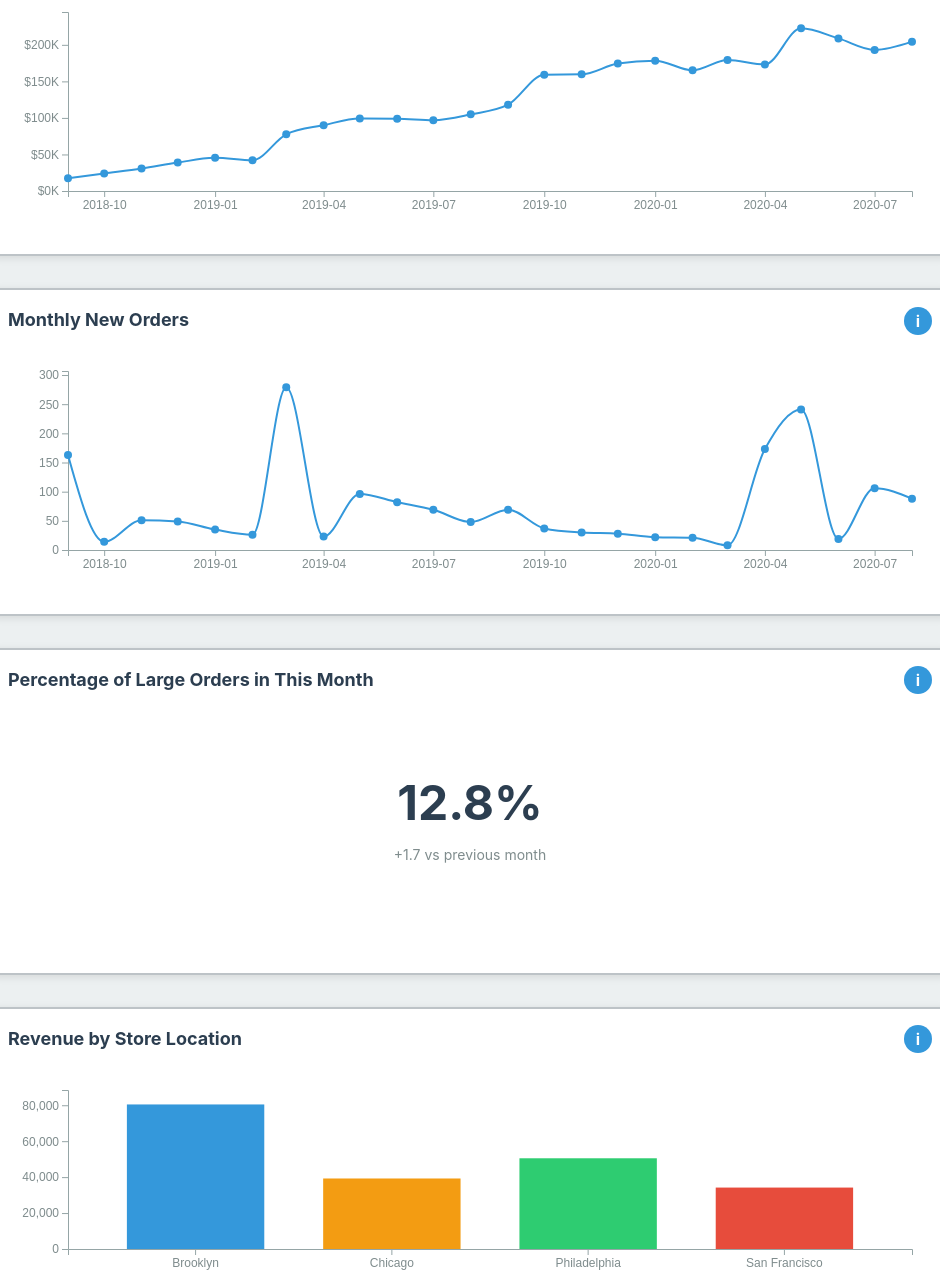
D3 v7 page, settled after 480 driven frames (8 s of simulated time); the page loaded 4 data file(s).


// ── js/api/neo4j_service.js
// Mock Neo4j API service
// In production, this would call your backend endpoint which queries Neo4j

const MOCK_LINEAGE_DATA = {
    adoption_rate: {
        nodes: [
            // Layer 1: Source tables
            { id: 'dm_feature_usage', type: 'DataModel', label: 'feature_usage', layer: 1 },
            { id: 'dm_active_accounts', type: 'DataModel', label: 'active_accounts', layer: 1 },

            // Layer 1: Source columns
            { id: 'col_fu_account_id', type: 'Column', label: 'account_id', parent: 'dm_feature_usage', layer: 1 },
            { id: 'col_aa_account_id', type: 'Column', label: 'account_id', parent: 'dm_active_accounts', layer: 1 },

            // Layer 2: Join operation
            { id: 'op_join', type: 'Op', label: 'INNER JOIN', description: 'ON a.account_id = b.account_id', layer: 2 },

            // Layer 2: Joined result
            { id: 'dm_joined', type: 'DataModel', label: 'joined_data', layer: 2 },
            { id: 'col_joined_account_id_a', type: 'Column', label: 'a.account_id', parent: 'dm_joined', layer: 2 },
            { id: 'col_joined_account_id_b', type: 'Column', label: 'b.account_id', parent: 'dm_joined', layer: 2 },

            // Layer 3: Filter operation
            { id: 'op_filter', type: 'Op', label: 'WHERE', description: 'feature = \'Team Dashboard\' AND ...', layer: 3 },

            // Layer 3: Filtered result
            { id: 'dm_filtered', type: 'DataModel', label: 'filtered_data', layer: 3 },
            { id: 'col_filtered_account_id_a', type: 'Column', label: 'a.account_id', parent: 'dm_filtered', layer: 3 },
            { id: 'col_filtered_account_id_b', type: 'Column', label: 'b.account_id', parent: 'dm_filtered', layer: 3 },

            // Layer 4: Aggregation operations
            { id: 'op_count_a', type: 'Op', label: 'COUNT(DISTINCT)', description: 'a.account_id', layer: 4 },
            { id: 'op_count_b', type: 'Op', label: 'COUNT(DISTINCT)', description: 'b.account_id', layer: 4 },

            // Layer 4: Aggregated columns
            { id: 'col_count_a', type: 'Column', label: 'users_with_feature', parent: null, layer: 4 },
            { id: 'col_count_b', type: 'Column', label: 'total_eligible', parent: null, layer: 4 },

            // Layer 5: Division operation
            { id: 'op_divide', type: 'Op', label: '÷', description: 'Division', layer: 5 },

            // Layer 5: Output
            { id: 'dm_output', type: 'DataModel', label: 'query_result', layer: 5 },
            { id: 'col_adoption_rate', type: 'Column', label: 'adoption_rate', parent: 'dm_output', layer: 5 }
        ],
        links: [
            // Layer 1 to 2: Columns to JOIN
            { source: 'col_fu_account_id', target: 'op_join' },
            { source: 'col_aa_account_id', target: 'op_join' },
            { source: 'op_join', target: 'col_joined_account_id_a' },
            { source: 'op_join', target: 'col_joined_account_id_b' },

            // Layer 2 to 3: Joined columns to FILTER
            { source: 'col_joined_account_id_a', target: 'op_filter' },
            { source: 'col_joined_account_id_b', target: 'op_filter' },
            { source: 'op_filter', target: 'col_filtered_account_id_a' },
            { source: 'op_filter', target: 'col_filtered_account_id_b' },

            // Layer 3 to 4: Filtered columns to COUNT operations
            { source: 'col_filtered_account_id_a', target: 'op_count_a' },
            { source: 'col_filtered_account_id_b', target: 'op_count_b' },
            { source: 'op_count_a', target: 'col_count_a' },
            { source: 'op_count_b', target: 'col_count_b' },

            // Layer 4 to 5: Counts to DIVIDE
            { source: 'col_count_a', target: 'op_divide' },
            { source: 'col_count_b', target: 'op_divide' },
            { source: 'op_divide', target: 'col_adoption_rate' }
        ],
        layers: [
            { index: 1, label: 'SOURCES' },
            { index: 2, label: 'JOIN' },
            { index: 3, label: 'FILTER' },
            { index: 4, label: 'AGGREGATE' },
            { index: 5, label: 'OUTPUT' }
        ]
    },
    // Add other metrics as needed
    total_revenue: {
        nodes: [
            // Layer 1: Raw sources
            { id: 'dm_raw_products', type: 'DataModel', label: 'raw_products', layer: 1 },
            { id: 'dm_raw_orders', type: 'DataModel', label: 'raw_orders', layer: 1 },
            { id: 'col_raw_price', type: 'Column', label: 'price', parent: 'dm_raw_products', layer: 1 },
            { id: 'col_raw_order_id', type: 'Column', label: 'order_id', parent: 'dm_raw_orders', layer: 1 },
            { id: 'col_raw_order_at', type: 'Column', label: 'order_at', parent: 'dm_raw_orders', layer: 1 },

            // Layer 2: Staging - Price conversion
            { id: 'op_divide', type: 'Op', label: '÷', description: '÷ 100', layer: 2 },
            { id: 'dm_stg_product', type: 'DataModel', label: 'stg_product', layer: 2 },
            { id: 'col_stg_product_price', type: 'Column', label: 'product_price', parent: 'dm_stg_product', layer: 2 },

            // Layer 2: Staging - Order items
            { id: 'dm_stg_order_items', type: 'DataModel', label: 'stg_order_items', layer: 2 },
            { id: 'col_stg_product_price_items', type: 'Column', label: 'product_price', parent: 'dm_stg_order_items', layer: 2 },
            { id: 'col_stg_order_id', type: 'Column', label: 'order_id', parent: 'dm_stg_order_items', layer: 2 },

            // Layer 3: Mart - Order-level aggregation
            { id: 'op_sum_order', type: 'Op', label: 'SUM', description: 'sum(product_price) GROUP BY order_id', layer: 3 },
            { id: 'dm_mart_orders', type: 'DataModel', label: 'mart_orders', layer: 3 },
            { id: 'col_mart_revenue', type: 'Column', label: 'revenue', parent: 'dm_mart_orders', layer: 3 },
            { id: 'col_mart_order_at', type: 'Column', label: 'order_at', parent: 'dm_mart_orders', layer: 3 },

            // Layer 4: Final aggregation
            { id: 'op_coalesce_sum', type: 'Op', label: 'SUM(COALESCE)', description: 'sum(coalesce(revenue, 0)) GROUP BY trunc(order_at, MONTH)', layer: 4 },

            // Layer 5: Output
            { id: 'dm_output', type: 'DataModel', label: 'query_result', layer: 5 },
            { id: 'col_total_revenue', type: 'Column', label: 'total_revenue', parent: 'dm_output', layer: 5 }
        ],
        links: [
            // Layer 1 to 2: Price conversion
            { source: 'col_raw_price', target: 'op_divide' },
            { source: 'op_divide', target: 'col_stg_product_price', label: 'output as' },
            { source: 'col_raw_order_id', target: 'col_stg_order_id' },

            // Layer 2: Product price flows to order items
            { source: 'col_stg_product_price', target: 'col_stg_product_price_items'},

            // Layer 2 to 3: Order-level aggregation
            { source: 'col_stg_product_price_items', target: 'op_sum_order' },
            { source: 'col_stg_order_id', target: 'op_sum_order' },
            { source: 'op_sum_order', target: 'col_mart_revenue', label: 'output as' },

            // Layer 1 to 3: Order timestamp flows through
            { source: 'col_raw_order_at', target: 'col_mart_order_at' },

            // Layer 3 to 4: Final monthly aggregation
            { source: 'col_mart_revenue', target: 'op_coalesce_sum' },
            { source: 'col_mart_order_at', target: 'op_coalesce_sum' },

            // Layer 4 to 5: Output
            { source: 'op_coalesce_sum', target: 'col_total_revenue' }
        ],
        layers: [
            { index: 1, label: 'RAW' },
            { index: 2, label: 'STAGING' },
            { index: 3, label: 'MART' },
            { index: 4, label: 'AGGREGATE' },
            { index: 5, label: 'OUTPUT' }
        ]
    }
};

export async function fetchLineageData(metricName) {
    // Simulate API call delay
    await new Promise(resolve => setTimeout(resolve, 600));

    // In production, this would be:
    // const response = await fetch('/api/lineage', {
    //     method: 'POST',
    //     headers: { 'Content-Type': 'application/json' },
    //     body: JSON.stringify({ metric: metricName })
    // });
    // return await response.json();

    return MOCK_LINEAGE_DATA[metricName] || MOCK_LINEAGE_DATA.adoption_rate;
}
// ── js/api/openai_service.js
// Mock OpenAI API service
// In production, this would call your backend endpoint which calls OpenAI API

const MOCK_SUMMARIES = {
    adoption_rate: {
        description: "The adoption_rate metric measures the percentage of eligible accounts that have adopted the Team Dashboard feature by creating at least one report.",
        steps: [
            {
                title: "Source tables",
                description: "Joins feature_usage and active_accounts tables on account_id"
            },
            {
                title: "Filtering",
                description: "Filters for 'Team Dashboard' feature, 'create_report' events, and Pro/Enterprise subscription tiers"
            },
            {
                title: "Aggregation",
                description: "COUNT(DISTINCT account_id) from each table to get unique users"
            },
            {
                title: "Division",
                description: "Divides users with feature by total eligible users to calculate adoption rate"
            }
        ],
        businessContext: "This metric helps the product team track feature uptake among premium customers and identify opportunities for user engagement."
    },

    total_revenue: {
        description: "total_revenue represents the total revenue generated from all orders, aggregated monthly.",
        steps: [
            {
                title: "Product Pricing",
                description: "Raw product prices (stored in cents) are converted to dollars by dividing by 100.",
                example: "4999 cents → $49.99"
            },
            {
                title: "Order-Level Revenue",
                description: "Product prices are summed for each order, grouped by order_id.",
                example: "Order with 3 items ($49.99 + $29.99 + $19.99) = $99.97"
            },
            {
                title: "Monthly Aggregation",
                description: "Order revenues are summed by month using the order_at timestamp (truncated to month). Null values are treated as zero.",
                example: "All January 2024 orders summed = monthly total"
            }
        ],
        // data-flow: [Raw products → Staging (price conversion) → Mart (order totals) → Final (monthly aggregation)]

        // businessContext: "This metric is used for financial reporting and helps track revenue trends over time."
    },
    user_tier: {
        description: "The user_tier metric classifies users into engagement tiers (VIP, Active, At Risk, Churned) based on their activity patterns.",
        steps: [
            {
                title: "Activity metrics",
                description: "Calculates action_count_30d, sessions_last_7d, and days_since_last_action"
            },
            {
                title: "Activity score",
                description: "Weighted composite score: (action_count × 0.4) + (sessions × 0.3) + recency_bonus"
            },
            {
                title: "Tier classification",
                description: "CASE WHEN logic: VIP (score ≥ 80), Active (≥ 50), At Risk (≥ 20), Churned (else)"
            }
        ],
        businessContext: "This segmentation helps the growth team target users with appropriate engagement strategies."
    },
    sessions: {
        description: "The sessions metric tracks active user sessions by hour to understand usage patterns throughout the day.",
        steps: [
            {
                title: "Session identification",
                description: "Groups user activity events by time windows to identify distinct sessions"
            },
            {
                title: "Hourly aggregation",
                description: "COUNT of sessions grouped by hour of day"
            }
        ],
        businessContext: "Helps infrastructure team plan for peak load times and optimize resource allocation."
    }
};

export async function fetchTransformationSummary(metricName) {
    // Simulate API call delay
    await new Promise(resolve => setTimeout(resolve, 800));

    // In production, this would be:
    // const response = await fetch('/api/transformation-summary', {
    //     method: 'POST',
    //     headers: { 'Content-Type': 'application/json' },
    //     body: JSON.stringify({ metric: metricName })
    // });
    // return await response.json();

    return MOCK_SUMMARIES[metricName] || {
        description: `Summary for ${metricName} metric.`,
        steps: [],
        businessContext: "No additional context available."
    };
}
// ── js/charts/large_number.js
export async function renderLargeNumber() {
    const container = d3.select('#chart-large-number');
    const width = container.node().offsetWidth;
    const height = container.node().offsetHeight;

    // Load data from CSV (keep both month + pct_large_orders just in case)
    const data = await d3.csv('data/monthly_pct_large_orders.csv', d => ({
        month: d.month,
        pct_large_orders: +d.pct_large_orders
    }));

    // Guard: need at least 1 row
    if (data.length < 1) {
        return;
    }

    // Latest record = last row
    const latest = data[data.length - 1];
    const latest_pct = latest.pct_large_orders;
    console.log('Latest large order pct:', latest_pct);

    // Previous record = second-to-last row (if exists)
    const previous = data.length > 1 ? data[data.length - 2] : null;
    const previous_pct = previous ? previous.pct_large_orders : null;
    console.log('Previous large order pct:', previous_pct);

    // Change between last two values
    const change = previous_pct !== null ? (latest_pct - previous_pct) : null;
    console.log('Change in large order pct:', change);

    // Create SVG
    const svg = container.append('svg')
        .attr('width', width)
        .attr('height', height);

    const centerX = width / 2;
    const centerY = height / 2;

    // Display large latest percentage
    svg.append('text')
        .attr('x', centerX)
        .attr('y', centerY - 10)
        .attr('text-anchor', 'middle')
        .attr('font-size', '48px')
        .attr('font-weight', 'bold')
        .attr('fill', '#2c3e50')
        .text(`${(latest_pct * 100).toFixed(1)}%`);

    // Build subtitle text for change (if we have at least 2 rows)
    let subtitleText = 'Latest value';
    if (change !== null) {
        const sign = change > 0 ? '+' : (change < 0 ? '−' : '');
        const absChange = Math.abs(change) * 100; // convert to percentage points
        subtitleText = `${sign}${absChange.toFixed(1)} vs previous month`;
    }

    // Display subtitle (change)
    svg.append('text')
        .attr('x', centerX)
        .attr('y', centerY + 30)
        .attr('text-anchor', 'middle')
        .attr('font-size', '14px')
        .attr('fill', '#7f8c8d')
        .text(subtitleText);
}

// ── js/charts/linechart.js
export class LineChart {
    constructor(containerId, data_path, useKFormat) {
        this.container = d3.select(`#${containerId}`);
        this.data_path = data_path
        this.useKFormat = useKFormat || false;
    }

    async loadData() {
        const raw = await d3.csv(this.data_path);

        // Detect metric name from header (second column after "month")
        const columns = raw.columns;
        const metricName = columns[1];   // e.g. "revenue", "new_customer_orders", etc.
        this.metricName = metricName;

        // Parse dataset
        return raw.map(d => ({
            month: d3.timeParse('%Y-%m')(d.month),
            value: +d[metricName]       // store under a generic field
        }));
    }


    async renderChart() {
        const data = await this.loadData();
        this.render(data);
    }


    render(data) {
        const width = this.container.node().offsetWidth;
        const height = this.container.node().offsetHeight;
        const margin = { top: 20, right: 20, bottom: 40, left: 60 };

        // Tooltip functions
        function showTooltip(event, text) {
            const tooltip = d3.select('body').append('div')
                .attr('class', 'tooltip visible')
                .style('left', (event.pageX + 10) + 'px')
                .style('top', (event.pageY - 10) + 'px')
                .text(text);
        }

        function hideTooltip() {
            d3.selectAll('.tooltip').remove();
        }

        // Create SVG
        const svg = this.container.append('svg')
            .attr('width', width)
            .attr('height', height);

        const g = svg.append('g')
            .attr('transform', `translate(${margin.left},${margin.top})`);

        const chartWidth = width - margin.left - margin.right;
        const chartHeight = height - margin.top - margin.bottom;

        // Scales
        const xScale = d3.scaleTime()
            .domain(d3.extent(data, d => d.month))
            .range([0, chartWidth]);

        const yScale = d3.scaleLinear()
            .domain([0, d3.max(data, d => d.value) * 1.1])
            .range([chartHeight, 0]);

        // Axes
        const xAxis = d3.axisBottom(xScale)
            .ticks(6)
            .tickFormat(d3.timeFormat('%Y-%m'));

        const yAxis = d3.axisLeft(yScale)
            .ticks(5)
            .tickFormat(d => {
            if (this.useKFormat) {
                return `$${d / 1000}K`;   // revenue-style
            }
            return d;                     // raw value (e.g., num of orders)
        });

        g.append('g')
            .attr('class', 'axis')
            .attr('transform', `translate(0,${chartHeight})`)
            .call(xAxis);

        g.append('g')
            .attr('class', 'axis')
            .call(yAxis);

        // Line generator
        const line = d3.line()
            .x(d => xScale(d.month))
            .y(d => yScale(d.value))
            .curve(d3.curveMonotoneX);

        // Draw line
        g.append('path')
            .datum(data)
            .attr('class', 'line')
            .attr('d', line)
            .attr('stroke', '#3498db')
            .attr('stroke-width', 3);

        // Add dots
        g.selectAll('.dot')
            .data(data)
            .enter()
            .append('circle')
            .attr('class', 'dot')
            .attr('cx', d => xScale(d.month))
            .attr('cy', d => yScale(d.value))
            .attr('r', 4)
            .attr('fill', '#3498db')
            .on('mouseover', function(event, d) {
                d3.select(this).attr('r', 6);

                const timeText = d3.timeFormat('%Y-%m')(d.month);
                let valueText;

                if (this.useKFormat) {
                    valueText = `$${(d.value / 1000).toFixed(1)}K`;
                } else {
                    valueText = d.value;
                }

                showTooltip(event, `${timeText}: ${valueText}`);
            })
            .on('mouseout', function() {
                d3.select(this).attr('r', 4);
                hideTooltip();
            });

    }

}
// ── js/charts/new_customer_order_chart.js
import { LineChart } from "./linechart.js";

export async function renderOrderChart() {

    const newOrderChart = new LineChart('chart-new-orders', 'data/monthly_new_customers.csv', false);
    await newOrderChart.renderChart();
}


// ── js/charts/revenue_chart.js
import { LineChart } from "./linechart.js";

export async function renderRevenueChart() {

    const revenueChart = new LineChart('chart-revenue', 'data/monthly_revenue.csv', true);
    await revenueChart.renderChart();
}


// ── js/charts/store_revenue_chart.js
export async function renderStoreRevenueChart() {
    const container = d3.select('#chart-store-revenue');
    const width = container.node().offsetWidth;
    const height = container.node().offsetHeight;
    const margin = { top: 20, right: 20, bottom: 60, left: 60 };

    // Load data from CSV
    const data = await d3.csv('data/month_revenue_by_location.csv', d => ({
        location: d.location,
        revenue: +d.revenue
    }));

    // Create SVG
    const svg = container.append('svg')
        .attr('width', width)
        .attr('height', height);

    const g = svg.append('g')
        .attr('transform', `translate(${margin.left},${margin.top})`);

    const chartWidth = width - margin.left - margin.right;
    const chartHeight = height - margin.top - margin.bottom;

    // Scales
    const xScale = d3.scaleBand()
        .domain(data.map(d => d.location))
        .range([0, chartWidth])
        .padding(0.3);

    const yScale = d3.scaleLinear()
        .domain([0, d3.max(data, d => d.revenue) * 1.1])
        .range([chartHeight, 0]);

    // Color scale
    const colorScale = d3.scaleOrdinal()
        .domain(['Philadelphia', 'Brooklyn', 'Chicago', 'San Francisco'])
        .range(['#2ecc71', '#3498db', '#f39c12', '#e74c3c']);

    // Axes
    const xAxis = d3.axisBottom(xScale);
    const yAxis = d3.axisLeft(yScale).ticks(5);

    g.append('g')
        .attr('class', 'axis')
        .attr('transform', `translate(0,${chartHeight})`)
        .call(xAxis);

    g.append('g')
        .attr('class', 'axis')
        .call(yAxis);

    // Draw bars
    g.selectAll('.bar')
        .data(data)
        .enter()
        .append('rect')
        .attr('class', 'bar')
        .attr('x', d => xScale(d.location))
        .attr('y', d => yScale(d.revenue))
        .attr('width', xScale.bandwidth())
        .attr('height', d => chartHeight - yScale(d.revenue))
        .attr('fill', d => colorScale(d.location))
        .on('mouseover', function(event, d) {
            d3.select(this).style('opacity', 0.8);
            showTooltip(event, `${d.location}: $${d.revenue}`);
        })
        .on('mouseout', function() {
            d3.select(this).style('opacity', 1);
            hideTooltip();
        });
}

function showTooltip(event, text) {
    d3.select('body').append('div')
        .attr('class', 'tooltip visible')
        .style('left', (event.pageX + 10) + 'px')
        .style('top', (event.pageY - 10) + 'px')
        .text(text);
}

function hideTooltip() {
    d3.selectAll('.tooltip').remove();
}
// ── js/main.js
import { renderRevenueChart } from './charts/revenue_chart.js';
import { renderOrderChart } from './charts/new_customer_order_chart.js';
import { renderLargeNumber } from './charts/large_number.js';
import { renderStoreRevenueChart } from './charts/store_revenue_chart.js';
import { openModal, closeModal } from './modal/modal_controller.js';

// Initialize application
async function init() {
    try {
        // Render all charts
        await renderRevenueChart();
        await renderOrderChart();
        await renderLargeNumber();
        await renderStoreRevenueChart();

        // Set up modal event listeners
        setupModalListeners();
    } catch (error) {
        console.error('Error initializing dashboard:', error);
    }
}

// Set up modal event listeners
function setupModalListeners() {
    // Info icon click handlers
    const infoButtons = document.querySelectorAll('.info-icon');
    infoButtons.forEach(button => {
        button.addEventListener('click', async (e) => {
            const metricName = e.currentTarget.dataset.metric;
            await openModal(metricName);
        });
    });

    // Close button handler
    const closeButton = document.querySelector('.close-button');
    closeButton.addEventListener('click', closeModal);

    // Close on overlay click
    const modal = document.getElementById('transformation-modal');
    modal.addEventListener('click', (e) => {
        if (e.target === modal) {
            closeModal();
        }
    });

    // Close on Escape key
    document.addEventListener('keydown', (e) => {
        if (e.key === 'Escape') {
            closeModal();
        }
    });
}

// Start the application
init();
// ── js/modal/dag_renderer.js
export function renderDAG(container, data) {
    const width = container.offsetWidth;
    const height = 700;

    const svg = d3.select(container)
        .append('svg')
        .attr('width', width)
        .attr('height', height);

    // Legend height
    const legendHeight = 100;

    // Content group (all DAG nodes + edges move down together)
    const contentGroup = svg.append('g')
        .attr('class', 'dag-content')
        .attr('transform', `translate(0, ${legendHeight})`);

    // Define arrow marker
    contentGroup.append('defs').append('marker')
        .attr('id', 'arrowhead')
        .attr('viewBox', '0 0 10 10')
        .attr('refX', 9)
        .attr('refY', 5)
        .attr('markerWidth', 6)
        .attr('markerHeight', 6)
        .attr('orient', 'auto')
        .append('path')
        .attr('d', 'M 0 0 L 10 5 L 0 10 z')
        .attr('class', 'link-arrow');

    // Calculate layer positions
    const layerCount = data.layers.length;
    const layerWidth = (width - 60) / layerCount;
    const layerPositions = {};

    data.layers.forEach((layer, i) => {
        layerPositions[layer.index] = 30 + i * layerWidth + layerWidth / 2;
    });

    // Group nodes by layer
    const nodesByLayer = {};
    data.nodes.forEach(node => {
        if (!nodesByLayer[node.layer]) {
            nodesByLayer[node.layer] = [];
        }
        nodesByLayer[node.layer].push(node);
    });

    // Filter to only visible nodes (Column and Op types)
    const visibleNodes = data.nodes.filter(n => n.type === 'Column' || n.type === 'Op');

    // Build adjacency information
    const nodeConnections = {};
    visibleNodes.forEach(node => {
        nodeConnections[node.id] = {
            sources: [],
            targets: []
        };
    });

    data.links.forEach(link => {
        if (nodeConnections[link.source] && nodeConnections[link.target]) {
            nodeConnections[link.source].targets.push(link.target);
            nodeConnections[link.target].sources.push(link.source);
        }
    });

    // Calculate node positions with smart vertical positioning
    const nodePositions = {};
    const nodeHeight = 60;
    const nodeSpacing = 60;
    const minNodeSpacing = 70; // Minimum space between nodes

    // Initial positioning: distribute evenly within each layer
    Object.keys(nodesByLayer).forEach(layer => {
        const nodes = nodesByLayer[layer].filter(n => n.type === 'Column' || n.type === 'Op');
        const totalHeight = nodes.length * (nodeHeight + nodeSpacing);
        const startY = (height - totalHeight) / 2;

        nodes.forEach((node, i) => {
            nodePositions[node.id] = {
                x: layerPositions[layer],
                y: startY + i * (nodeHeight + nodeSpacing) + nodeHeight / 2,
                node: node
            };
        });
    });

    // Iterative refinement to minimize edge crossings
    const iterations = 8;
    const damping = 0.3; // How much to move towards target (0-1)

    for (let iter = 0; iter < iterations; iter++) {
        // Process layers left to right, then right to left alternately
        const layerOrder = iter % 2 === 0
            ? Object.keys(nodesByLayer).sort((a, b) => a - b)
            : Object.keys(nodesByLayer).sort((a, b) => b - a);

        layerOrder.forEach(layer => {
            const nodes = nodesByLayer[layer].filter(n => n.type === 'Column' || n.type === 'Op');

            nodes.forEach(node => {
                const pos = nodePositions[node.id];
                if (!pos) return;

                // Calculate target Y based on connected nodes
                const connections = nodeConnections[node.id];
                const connectedYs = [];

                // Get Y positions of source nodes
                connections.sources.forEach(sourceId => {
                    if (nodePositions[sourceId]) {
                        connectedYs.push(nodePositions[sourceId].y);
                    }
                });

                // Get Y positions of target nodes
                connections.targets.forEach(targetId => {
                    if (nodePositions[targetId]) {
                        connectedYs.push(nodePositions[targetId].y);
                    }
                });

                // If node has connections, move towards their average Y
                if (connectedYs.length > 0) {
                    const targetY = connectedYs.reduce((sum, y) => sum + y, 0) / connectedYs.length;
                    pos.y = pos.y + (targetY - pos.y) * damping;
                }
            });

            // Resolve collisions within this layer
            const sortedNodes = nodes
                .map(n => nodePositions[n.id])
                .filter(p => p)
                .sort((a, b) => a.y - b.y);

            for (let i = 1; i < sortedNodes.length; i++) {
                const prev = sortedNodes[i - 1];
                const curr = sortedNodes[i];
                const minDistance = nodeHeight + minNodeSpacing;

                if (curr.y - prev.y < minDistance) {
                    const overlap = minDistance - (curr.y - prev.y);
                    curr.y += overlap / 2;
                    prev.y -= overlap / 2;
                }
            }

            // Keep nodes within bounds
            sortedNodes.forEach(pos => {
                pos.y = Math.max(nodeHeight / 2 + 40, Math.min(height - nodeHeight / 2 - 20, pos.y));
            });
        });
    }

    // Draw layer labels
    const layerLabels = contentGroup.append('g').attr('class', 'layer-labels');
    data.layers.forEach(layer => {
        layerLabels.append('text')
            .attr('class', 'layer-label')
            .attr('x', layerPositions[layer.index])
            .attr('y', 30)
            .attr('text-anchor', 'middle')
            .text(layer.label);
    });

    function computeTrimmedLine(source, target, targetNode) {
        const dx = target.x - source.x;
        const dy = target.y - source.y;
        const dist = Math.sqrt(dx*dx + dy*dy);

        if (dist === 0) return { x2: target.x, y2: target.y };

        // Normalize direction
        const ux = dx / dist;
        const uy = dy / dist;

        let offset = 0;

        if (targetNode.type === "Op") {
            if (["÷", "−", "+", "×"].includes(targetNode.label)) {
                offset = 25;   // circle radius
            } else {
                offset = 70;   // ellipse rx (approx)
            }
        } else if (targetNode.type === "Column") {
            // Rectangles: use half width or half height depending on direction
            const rectWidth = 140;
            const rectHeight = 60;
            const halfW = rectWidth / 2;
            const halfH = rectHeight / 2;

            // If the link is more horizontal than vertical, hit the side;
            // otherwise, hit the top/bottom.
            const isHorizontal = Math.abs(dx) >= Math.abs(dy);
            offset = isHorizontal ? halfW : halfH;
        }

        // Small gap so the arrowhead is not covered by the node’s stroke
        const gap = 4;

        // Make sure we never trim more than the actual distance between nodes,
        // otherwise the endpoint can end up behind the source.
        const maxOffset = Math.max(0, dist - gap);
        offset = Math.min(offset + gap, maxOffset);

        const x2 = target.x - ux * offset;
        const y2 = target.y - uy * offset;

        return { x2, y2 };
    }


    // Draw links
    const links = contentGroup.append('g').attr('class', 'links');
    data.links.forEach(link => {
        const source = nodePositions[link.source];
        const target = nodePositions[link.target];
        const trimmed = computeTrimmedLine(source, target, target.node);

        if (source && target) {
            links.append('line')
                .attr('class', 'link')
                .attr('x1', source.x)
                .attr('y1', source.y)
                .attr('x2', trimmed.x2)
                .attr('y2', trimmed.y2)
                .attr('marker-end', 'url(#arrowhead)');

            // ---- Edge label (relationship) ----
            const label =
                link.relationship || link.edge_type || link.label || link.description;

            if (!label) return;

            // Midpoint of the visible segment
            const mx = (source.x + trimmed.x2) / 2;
            const my = (source.y + trimmed.y2 + 30) / 2;

            // Optional: small offset perpendicular to the line
            const dx = trimmed.x2 - source.x;
            const dy = trimmed.y2 - source.y;
            const dist = Math.sqrt(dx * dx + dy * dy) || 1;
            const nx = -dy / dist;   // unit normal x
            const ny = dx / dist;    // unit normal y
            const offset = -30;       // how far away from the line

            links.append('text')
                .attr('class', 'link-label')
                .attr('x', mx + nx * offset)
                .attr('y', my + ny * offset)
                .attr('text-anchor', 'middle')
                .text(label);
        }
    });

    // Helper function to truncate text
    function truncateText(text, maxLength = 20) {
        if (!text || text.length <= maxLength) return text;
        return text.substring(0, maxLength - 3) + '...';
    }

    // Draw nodes
    const nodes = contentGroup.append('g').attr('class', 'nodes');

    data.nodes.forEach(node => {
        const pos = nodePositions[node.id];
        if (!pos || node.type === 'DataModel') return;

        const nodeGroup = nodes.append('g')
            .attr('transform', `translate(${pos.x}, ${pos.y})`);

        if (node.type === 'Op') {
            // Operations are circles/ellipses
            if (node.label === '÷' || node.label === '−' || node.label === '+' || node.label === '×') {
                // Simple operators: circle
                nodeGroup.append('circle')
                    .attr('class', 'operation-node')
                    .attr('r', 25);

                nodeGroup.append('text')
                    .attr('class', 'operation-text')
                    .text(node.label);

                // Tooltip for description if exists
                if (node.description) {
                    nodeGroup.append('title')
                        .text(node.description);
                }
            } else {
                // Complex operations: ellipse
                const labelWidth = node.label.length * 8;
                const ellipseRx = Math.max(labelWidth / 2, 70);

                nodeGroup.append('ellipse')
                    .attr('class', 'node-rect')
                    .attr('rx', ellipseRx)
                    .attr('ry', 30)
                    .attr('fill', '#fdedec')
                    .attr('stroke', '#e74c3c');

                nodeGroup.append('text')
                    .attr('class', 'node-text')
                    .attr('text-anchor', 'middle')
                    .attr('y', node.description ? -5 : 5)
                    .text(node.label);

                if (node.description) {
                    const truncated = truncateText(node.description, 25);
                    nodeGroup.append('text')
                        .attr('class', 'node-subtext')
                        .attr('text-anchor', 'middle')
                        .attr('y', 10)
                        .text(truncated);

                    // Add tooltip with full text
                    nodeGroup.append('title')
                        .text(`${node.description}`);
                }
            }
        } else if (node.type === 'Column') {
            // Columns are rectangles
            const rectWidth = 140;
            const rectHeight = 60;

            // Determine color based on layer
            let fillColor = '#e8f4f8';
            let strokeColor = '#3498db';

            if (node.layer >= 3) {
                fillColor = '#eafaf1';
                strokeColor = '#27ae60';
            } else if (node.layer === 2) {
                fillColor = '#fef5e7';
                strokeColor = '#f39c12';
            }

            // Special styling for output column
            if (node.label.includes('adoption_rate') ||
                node.label.includes('net_revenue') ||
                node.label.includes('total_revenue')) {
                fillColor = '#d5f4e6';
                strokeColor = '#16a085';
            }

            nodeGroup.append('rect')
                .attr('class', 'node-rect')
                .attr('x', -rectWidth / 2)
                .attr('y', -rectHeight / 2)
                .attr('width', rectWidth)
                .attr('height', rectHeight)
                .attr('rx', 6)
                .attr('fill', fillColor)
                .attr('stroke', strokeColor);

            // Column label
            const hasParent = node.parent && data.nodes.find(n => n.id === node.parent);
            nodeGroup.append('text')
                .attr('class', 'node-text')
                .attr('text-anchor', 'middle')
                .attr('y', hasParent ? -8 : 5)
                .text(node.label);

            // Parent (table) label if exists
            if (hasParent) {
                const parentNode = data.nodes.find(n => n.id === node.parent);
                const parentText = `from ${parentNode.label}`;
                const truncatedParent = truncateText(parentText, 18);

                nodeGroup.append('text')
                    .attr('class', 'node-subtext')
                    .attr('text-anchor', 'middle')
                    .attr('y', 8)
                    .text(truncatedParent);

                // Add tooltip if truncated
                if (parentText !== truncatedParent) {
                    nodeGroup.append('title')
                        .text(`${node.label}\n${parentText}`);
                }
            }
        }
    });

    // Legend
    const legend = svg.append('g')
    .attr('class', 'legend')
    .attr('transform', 'translate(50, 30)');

    // Title
    legend.append('text')
    .attr('x', 0)
    .attr('y', 0)
    .attr('font-family', 'Arial')
    .attr('font-size', 10)
    .attr('fill', '#6c757d')
    .attr('font-weight', 'bold')
    .text('Legend:');

    // Common text style helper
    function applyLegendTextStyle(sel) {
    return sel
        .attr('font-family', 'Arial')
        .attr('font-size', 9)
        .attr('fill', '#495057');
    }

    const opLegend = legend.append('g')
                            .attr('transform', 'translate(50, 0)');

    opLegend.append('ellipse')
    .attr('cx', 20)   // center x
    .attr('cy', 10)   // center y
    .attr('rx', 20)   // radius x
    .attr('ry', 10)   // radius y
    .attr('fill', '#fdedec')
    .attr('stroke', '#e74c3c')
    .attr('stroke-width', 2);

    applyLegendTextStyle(
    opLegend.append('text')
        .attr('x', 50)  // to the right of ellipse
        .attr('y', 14)
    ).text('Operations');

    // ---- Box legends (Raw / Staging / Mart / Output) ----
    const boxLegendItems = [
    {
        offsetX: 170,
        fill: '#e8f4f8',
        stroke: '#3498db',
        strokeWidth: 1,
        label: 'Raw Source'
    },
    {
        offsetX: 310,
        fill: '#fef5e7',
        stroke: '#f39c12',
        strokeWidth: 1,
        label: 'Staging'
    },
    {
        offsetX: 470,
        fill: '#eafaf1',
        stroke: '#27ae60',
        strokeWidth: 1,
        label: 'Mart'
    },
    {
        offsetX: 630,
        fill: '#d5f4e6',
        stroke: '#16a085',
        strokeWidth: 2,
        label: 'Final Output'
    }
    ];

    boxLegendItems.forEach(item => {
        const g = legend.append('g')
            .attr('transform', `translate(${item.offsetX}, 0)`);

        g.append('rect')
            .attr('width', 40)
            .attr('height', 20)
            .attr('rx', 3)
            .attr('fill', item.fill)
            .attr('stroke', item.stroke)
            .attr('stroke-width', item.strokeWidth);

        applyLegendTextStyle(
            g.append('text')
            .attr('x', 45)
            .attr('y', 14) // 24 (original) - 10 (group translate)
        ).text(item.label);
    });


}
// ── js/modal/modal_controller.js
import { fetchTransformationSummary } from '../api/openai_service.js';
import { fetchLineageData } from '../api/neo4j_service.js';
import { renderDAG } from './dag_renderer.js';

export async function openModal(metricName) {
    const modal = document.getElementById('transformation-modal');
    const modalTitle = document.getElementById('modal-title');
    const summaryContent = document.getElementById('summary-content');
    const dagContainer = document.getElementById('dag-container');

    // Update title
    modalTitle.textContent = `Metric Transformation: ${metricName}`;

    // Show loading state
    summaryContent.innerHTML = '<p>Loading transformation summary...</p>';
    dagContainer.innerHTML = '<p style="padding: 2rem; text-align: center;">Loading lineage diagram...</p>';

    // Show modal
    modal.classList.remove('hidden');
    document.body.style.overflow = 'hidden';

    try {
        // Fetch data in parallel
        const [summary, lineageData] = await Promise.all([
            fetchTransformationSummary(metricName),
            fetchLineageData(metricName)
        ]);

        // Render summary
        console.log('Fetched summary:', summary);
        summaryContent.innerHTML = formatSummary(summary);

        // Clear and render DAG
        dagContainer.innerHTML = '';
        renderDAG(dagContainer, lineageData);
    } catch (error) {
        console.error('Error loading modal data:', error);
        summaryContent.innerHTML = '<p style="color: #e74c3c;">Error loading transformation summary.</p>';
        dagContainer.innerHTML = '<p style="padding: 2rem; text-align: center; color: #e74c3c;">Error loading lineage diagram.</p>';
    }
}

export function closeModal() {
    const modal = document.getElementById('transformation-modal');
    modal.classList.add('hidden');
    document.body.style.overflow = 'auto';

    // Clear DAG to free memory
    const dagContainer = document.getElementById('dag-container');
    dagContainer.innerHTML = '';
}

function formatSummary(summary) {
    // Format the AI-generated summary with proper HTML structure
    let html = `<p>${summary.description}</p>`;

    // TODO: Add example and data flow if available
    if (summary.steps && summary.steps.length > 0) {
        html += '<p><strong>Calculation Steps:</strong></p><ul>';
        summary.steps.forEach((step, index) => {
            html += `<li><strong>${index + 1}. ${step.title}:</strong> ${step.description}</li>`;
        });
        html += '</ul>';
    }

    if (summary.businessContext) {
        html += `<p style="font-style: italic; color: #6c757d; margin-top: 1rem;">${summary.businessContext}</p>`;
    }

    return html;
}

### data: data/monthly_pct_large_orders.csv
month, pct_large_orders
2018-09, 0.1418
2018-10, 0.1402
2018-11, 0.1338
2018-12, 0.15
2019-01, 0.1373
2019-02, 0.1327
2019-03, 0.1283
2019-04, 0.1141
2019-05, 0.116
2019-06, 0.1283
2019-07, 0.1192
2019-08, 0.1202
2019-09, 0.1208
2019-10, 0.1136
2019-11, 0.1165
2019-12, 0.1228
2020-01, 0.1125
2020-02, 0.1138
2020-03, 0.1167
2020-04, 0.1123
2020-05, 0.1199
2020-06, 0.113
2020-07, 0.1115
2020-08, 0.1281

### data: data/month_revenue_by_location.csv
location, revenue
Brooklyn, 80438
Chicago, 39238
Philadelphia, 50485
San Francisco, 34185